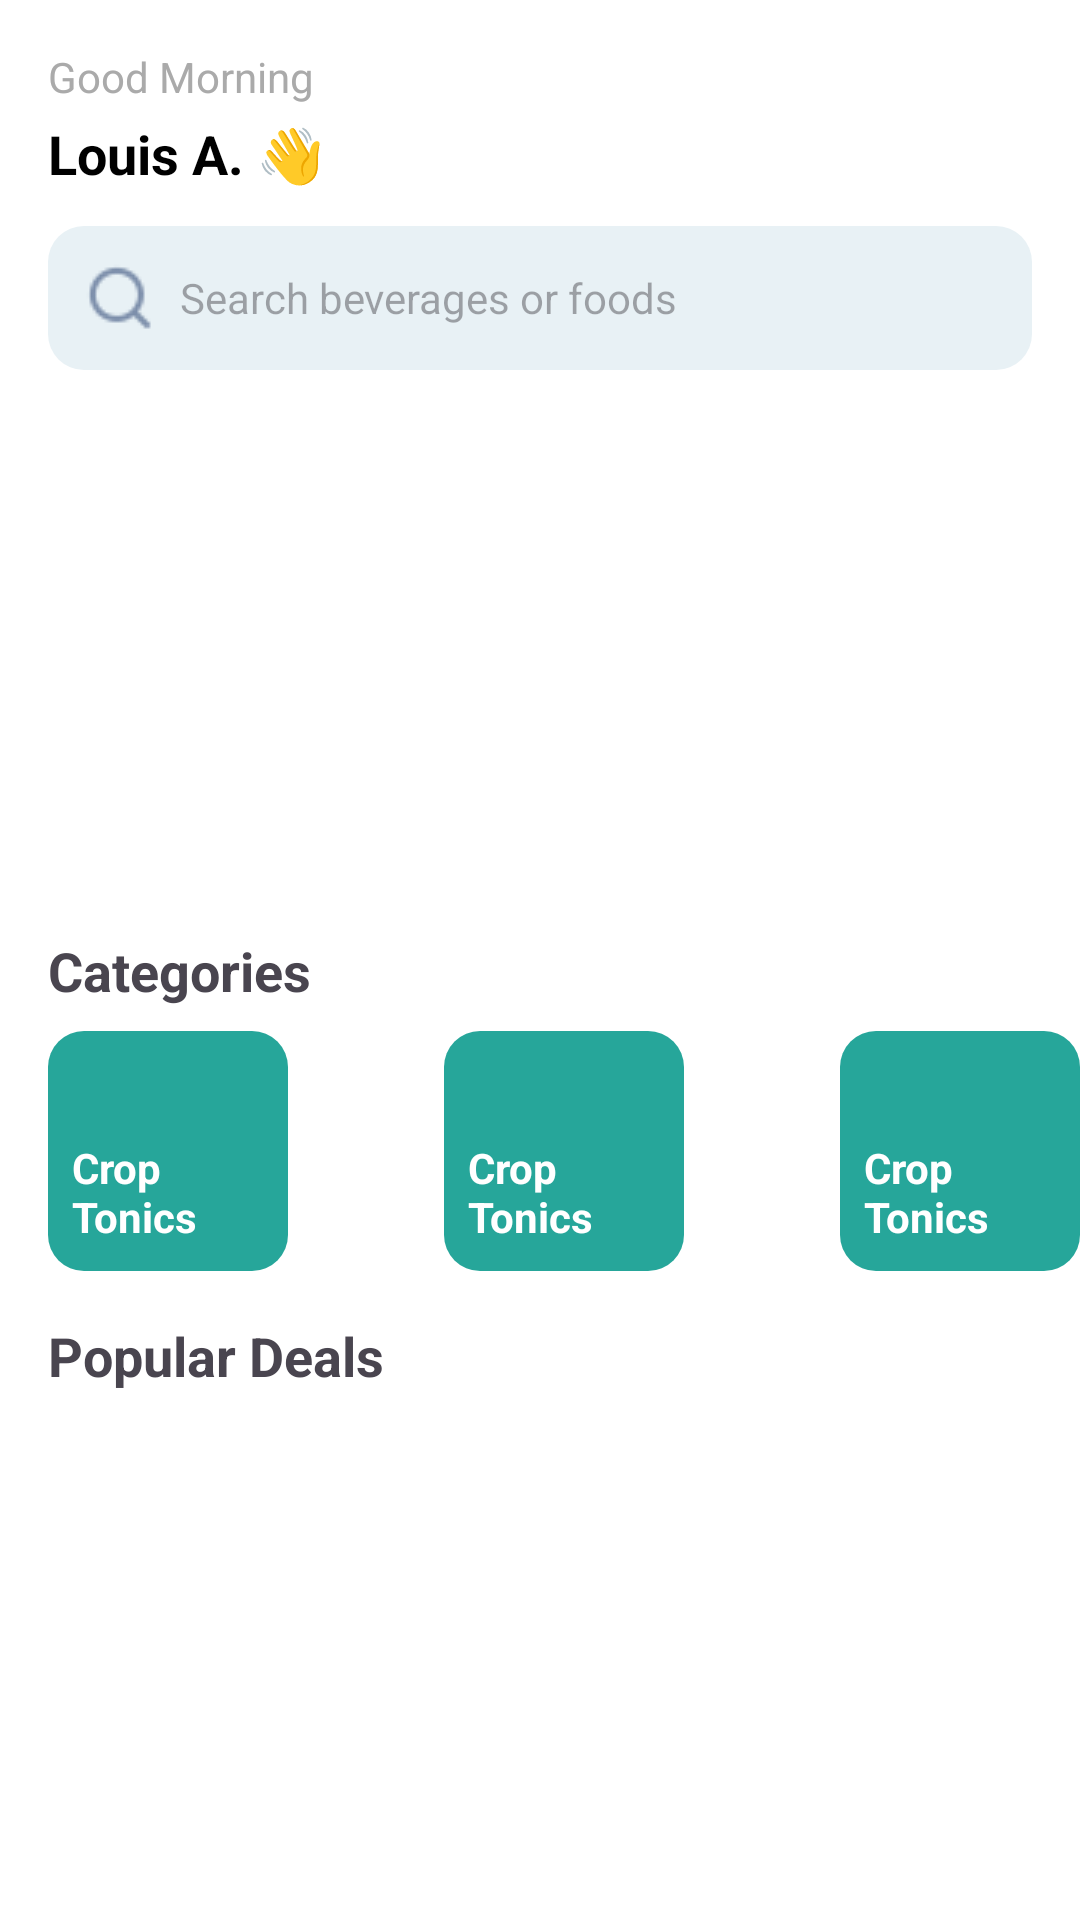

Here is an Android app screen rendered from its layout file. Give the layout XML and the strings, colors and styles it references.
<!-- AndroidManifest.xml: application theme Theme.Agro -->
<!-- res/layout/fragment_home.xml -->
<?xml version="1.0" encoding="utf-8"?>
<RelativeLayout xmlns:android="http://schemas.android.com/apk/res/android"
    xmlns:app="http://schemas.android.com/apk/res-auto"
    xmlns:tools="http://schemas.android.com/tools"
    android:layout_width="match_parent"
    android:layout_height="match_parent"
    android:background="@color/white"
    tools:context=".MainActivity">

    
    <androidx.core.widget.NestedScrollView
        android:id="@+id/scrollView"
        android:layout_width="match_parent"
        android:layout_height="match_parent"
        android:fillViewport="true"
        android:layout_above="@id/bottomNavigationView"
        tools:ignore="NotSibling">

        <LinearLayout
            android:layout_width="match_parent"
            android:layout_height="wrap_content"
            android:orientation="vertical">

            
            <TextView
                android:id="@+id/tvGreeting"
                android:layout_width="wrap_content"
                android:layout_height="wrap_content"
                android:layout_marginStart="16dp"
                android:layout_marginTop="16dp"
                android:text="Good Morning"
                android:textColor="@android:color/darker_gray"
                android:textSize="14sp" />

            <TextView
                android:id="@+id/tvUserName"
                android:layout_width="wrap_content"
                android:layout_height="wrap_content"
                android:layout_marginStart="16dp"
                android:layout_marginTop="4dp"
                android:text="Louis A. 👋"
                android:textColor="@android:color/black"
                android:textSize="18sp"
                android:textStyle="bold" />

            
            <EditText
                android:id="@+id/etSearch"
                android:layout_width="match_parent"
                android:layout_height="48dp"
                android:layout_marginHorizontal="16dp"
                android:layout_marginTop="12dp"
                android:background="@drawable/bg_search"
                android:drawableStart="@drawable/ic_search"
                android:drawablePadding="8dp"
                android:hint="Search beverages or foods"
                android:padding="12dp"
                android:textSize="14sp" />

            
            <androidx.viewpager2.widget.ViewPager2
                android:id="@+id/bannerSlider"
                android:layout_width="match_parent"
                android:layout_height="160dp"
                android:layout_marginTop="12dp"
                android:layout_marginHorizontal="16dp"
                android:background="@color/white"

                />

            
            <TextView
                android:id="@+id/tvCategories"
                android:layout_width="wrap_content"
                android:layout_height="wrap_content"
                android:layout_marginStart="16dp"
                android:layout_marginTop="16dp"
                android:text="Categories"
                android:textSize="18sp"
                android:textStyle="bold" />

            <HorizontalScrollView
                android:id="@+id/scrollCategories"
                android:layout_width="match_parent"
                android:layout_height="wrap_content"
                android:layout_marginTop="8dp"
                android:scrollbars="none">

                <LinearLayout
                    android:layout_width="wrap_content"
                    android:layout_height="wrap_content"
                    android:orientation="horizontal"
                    android:paddingHorizontal="16dp">

                    <include layout="@layout/item_category" />
                    <include layout="@layout/item_category" />
                    <include layout="@layout/item_category" />
                    <include layout="@layout/item_category" />

                </LinearLayout>
            </HorizontalScrollView>

            
            <TextView
                android:id="@+id/tvPopular"
                android:layout_width="wrap_content"
                android:layout_height="wrap_content"
                android:layout_marginStart="16dp"
                android:layout_marginTop="16dp"
                android:text="Popular Deals"
                android:textSize="18sp"
                android:textStyle="bold" />

            
            <androidx.recyclerview.widget.RecyclerView
                android:id="@+id/rvProducts"
                android:layout_width="match_parent"
                android:layout_height="wrap_content"
                android:clipToPadding="false"
                android:padding="8dp"
                android:nestedScrollingEnabled="false"
                tools:listitem="@layout/item_product" />

            
            <View
                android:layout_width="match_parent"
                android:layout_height="70dp" />

        </LinearLayout>
    </androidx.core.widget.NestedScrollView>

</RelativeLayout>
<!-- res/layout/item_category.xml (included above) -->
<?xml version="1.0" encoding="utf-8"?>
<androidx.constraintlayout.widget.ConstraintLayout xmlns:android="http://schemas.android.com/apk/res/android"
    xmlns:app="http://schemas.android.com/apk/res-auto"
    android:layout_width="120dp"
    android:layout_height="wrap_content"
    android:layout_marginEnd="12dp">

    <androidx.cardview.widget.CardView
        android:id="@+id/cardCategory"
        android:layout_width="0dp"
        android:layout_height="80dp"
        app:cardCornerRadius="12dp"
        app:cardElevation="0dp"
        app:layout_constraintDimensionRatio="H,1:1"
        app:layout_constraintStart_toStartOf="parent"
        app:layout_constraintTop_toTopOf="parent">

        <LinearLayout
            android:layout_width="match_parent"
            android:layout_height="match_parent"
            android:background="#26A69A"
            android:orientation="vertical"
            android:padding="8dp">

            <ImageView
                android:id="@+id/ivCategoryIcon"
                android:layout_width="24dp"
                android:layout_height="24dp"
                android:layout_marginStart="18dp"
                android:src="@drawable/ic_crop_tonics"
                />

            <TextView
                android:id="@+id/tvCategoryTitle"
                android:layout_width="wrap_content"
                android:layout_height="wrap_content"
                android:layout_marginTop="4dp"
                android:text="Crop Tonics"
                android:textColor="@android:color/white"
                android:textSize="14sp"
                android:textStyle="bold" />

            <TextView
                android:id="@+id/tvCategoryCount"
                android:layout_width="wrap_content"
                android:layout_height="wrap_content"
                android:text="45 Items"
                android:textColor="#E0E0E0"
                android:textSize="10sp" />
        </LinearLayout>
    </androidx.cardview.widget.CardView>

</androidx.constraintlayout.widget.ConstraintLayout>
<!-- res/layout/item_product.xml (included above) -->
<?xml version="1.0" encoding="utf-8"?>
<androidx.cardview.widget.CardView xmlns:android="http://schemas.android.com/apk/res/android"
    xmlns:app="http://schemas.android.com/apk/res-auto"
    android:layout_width="160dp"
    android:layout_height="wrap_content"
    android:layout_margin="8dp"
    app:cardCornerRadius="16dp"
    app:cardElevation="4dp"
    android:foreground="?attr/selectableItemBackground">

    <LinearLayout
        android:layout_width="match_parent"
        android:layout_height="wrap_content"
        android:orientation="vertical"
        android:padding="12dp"
        android:background="@color/white">

        
        <ImageView
            android:id="@+id/ivProduct"
            android:layout_width="match_parent"
            android:layout_height="100dp"
            android:scaleType="fitCenter"
            android:src="@drawable/ic_product" />

        
        <TextView
            android:id="@+id/tvProductName"
            android:layout_width="wrap_content"
            android:layout_height="wrap_content"
            android:text="Zinkacea"
            android:textStyle="bold"
            android:textSize="14sp"
            android:layout_marginTop="8dp"
            android:textColor="@android:color/black"/>

        
        <TextView
            android:id="@+id/tvProductPrice"
            android:layout_width="wrap_content"
            android:layout_height="wrap_content"
            android:text="₹1000"
            android:textSize="13sp"
            android:textColor="@android:color/holo_green_dark"
            android:layout_marginTop="4dp"/>

        
        <Button
            android:id="@+id/btnAddToCart"
            android:layout_width="match_parent"
            android:layout_height="40dp"
            android:text="Add to cart"
            android:textColor="@color/white"
            android:textSize="13sp"
            android:textAllCaps="false"
            android:backgroundTint="@color/green"
            android:layout_marginTop="8dp"/>
    </LinearLayout>
</androidx.cardview.widget.CardView>
<!-- resources referenced by this layout -->
<resources>
  <color name="green">#027335</color>
  <color name="white">#FFFFFFFF</color>
  <!-- drawable bg_search (drawable) -->
  <?xml version="1.0" encoding="utf-8"?>
  <shape xmlns:android="http://schemas.android.com/apk/res/android"
      android:shape="rectangle">
  
      <solid android:color="#E8F1F5" />
  
      <corners android:radius="12dp" />
  
  </shape>
  <!-- drawable ic_product: png bitmap (drawable, 20418 bytes) -->
  <!-- drawable ic_search: png bitmap (drawable, 800 bytes) -->
  <style name="Theme.Agro" parent="Base.Theme.Agro" />
  <style name="Base.Theme.Agro" parent="Theme.Material3.DayNight.NoActionBar">
          
          
      </style>
</resources>
